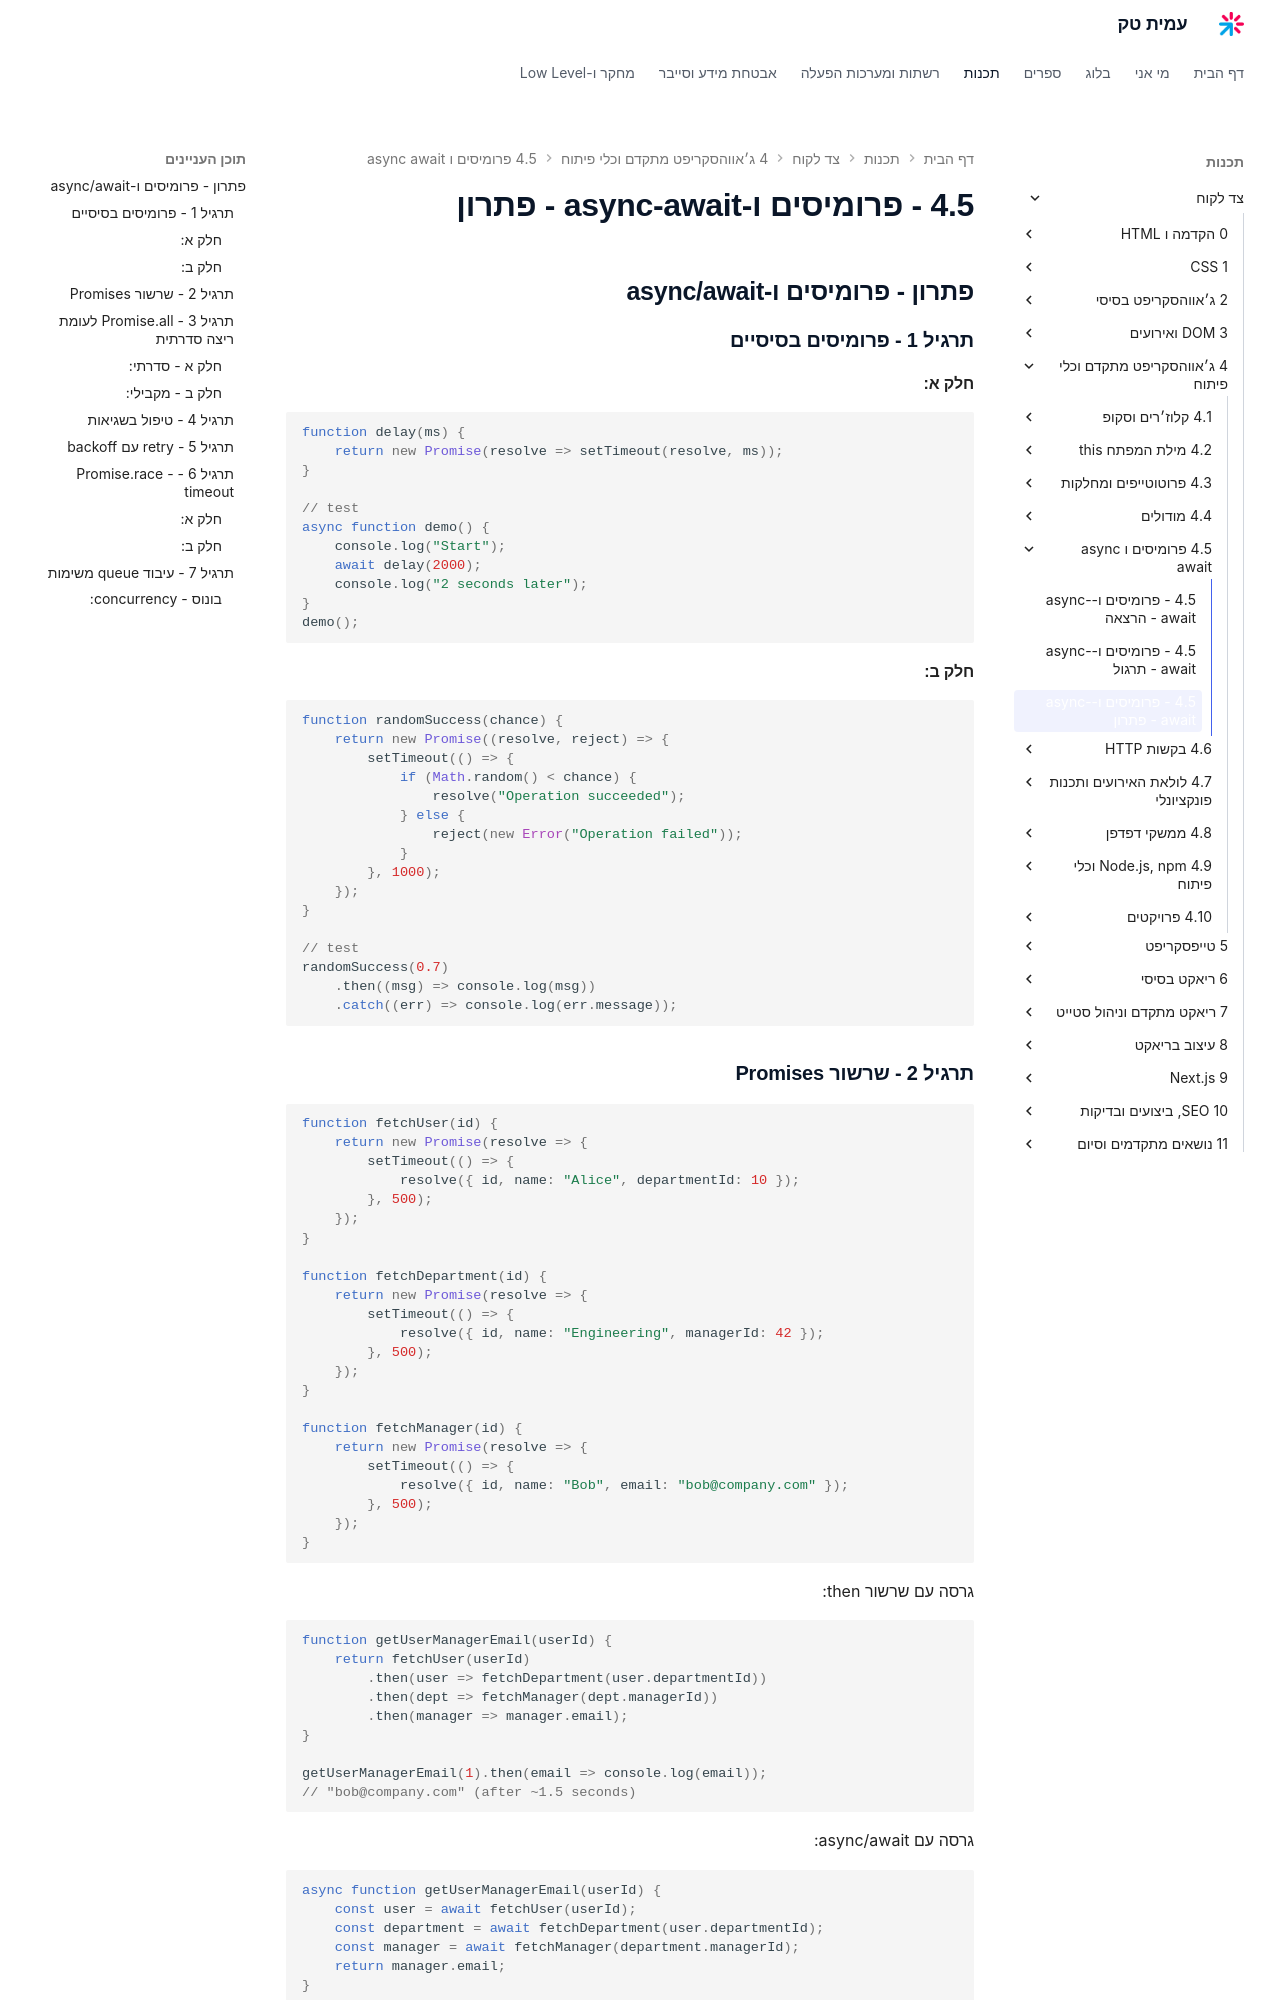

repository: AmitPinchasi/amittech · page: צד-לקוח/4 - ג׳אווהסקריפט מתקדם וכלי פיתוח/4.5 - פרומיסים ו-async-await/4.5 - פרומיסים ו-async-await - פתרון/index.html · generator: mkdocs


## פתרון - פרומיסים ו-async/await

### תרגיל 1 - פרומיסים בסיסיים

#### חלק א:

```js
function delay(ms) {
    return new Promise(resolve => setTimeout(resolve, ms));
}

// test
async function demo() {
    console.log("Start");
    await delay(2000);
    console.log("2 seconds later");
}
demo();
```

#### חלק ב:

```js
function randomSuccess(chance) {
    return new Promise((resolve, reject) => {
        setTimeout(() => {
            if (Math.random() < chance) {
                resolve("Operation succeeded");
            } else {
                reject(new Error("Operation failed"));
            }
        }, 1000);
    });
}

// test
randomSuccess(0.7)
    .then((msg) => console.log(msg))
    .catch((err) => console.log(err.message));
```

### תרגיל 2 - שרשור Promises

```js
function fetchUser(id) {
    return new Promise(resolve => {
        setTimeout(() => {
            resolve({ id, name: "Alice", departmentId: 10 });
        }, 500);
    });
}

function fetchDepartment(id) {
    return new Promise(resolve => {
        setTimeout(() => {
            resolve({ id, name: "Engineering", managerId: 42 });
        }, 500);
    });
}

function fetchManager(id) {
    return new Promise(resolve => {
        setTimeout(() => {
            resolve({ id, name: "Bob", email: "bob@company.com" });
        }, 500);
    });
}
```

גרסה עם שרשור then:

```js
function getUserManagerEmail(userId) {
    return fetchUser(userId)
        .then(user => fetchDepartment(user.departmentId))
        .then(dept => fetchManager(dept.managerId))
        .then(manager => manager.email);
}

getUserManagerEmail(1).then(email => console.log(email));
// "bob@company.com" (after ~1.5 seconds)
```

גרסה עם async/await:

```js
async function getUserManagerEmail(userId) {
    const user = await fetchUser(userId);
    const department = await fetchDepartment(user.departmentId);
    const manager = await fetchManager(department.managerId);
    return manager.email;
}

const email = await getUserManagerEmail(1);
console.log(email); // "bob@company.com"
```
